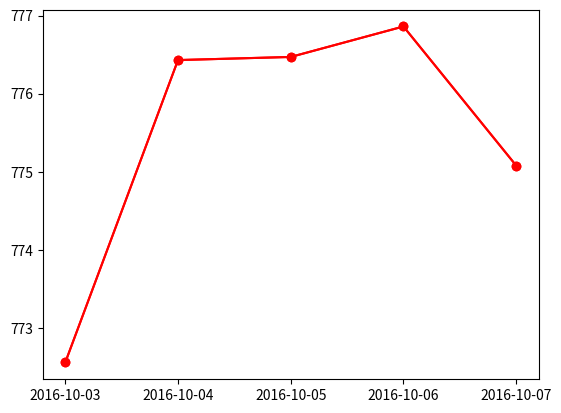

This figure's Python source:
import datetime as DT
from matplotlib import pyplot as plt
from matplotlib.dates import date2num

data = [(DT.datetime.strptime('2016-10-03', "%Y-%m-%d"), 772.559998),
        (DT.datetime.strptime('2016-10-04', "%Y-%m-%d"), 776.429993),
        (DT.datetime.strptime('2016-10-05', "%Y-%m-%d"), 776.469971),
        (DT.datetime.strptime('2016-10-06', "%Y-%m-%d"), 776.859985),
        (DT.datetime.strptime('2016-10-07', "%Y-%m-%d"), 775.080017 )]

x = [date2num(date) for (date, value) in data]
y = [value for (date, value) in data]

fig = plt.figure()

graph = fig.add_subplot(111)

import datetime as DT
from matplotlib import pyplot as plt
from matplotlib.dates import date2num

data = [(DT.datetime.strptime('2016-10-03', "%Y-%m-%d"), 772.559998),
        (DT.datetime.strptime('2016-10-04', "%Y-%m-%d"), 776.429993),
        (DT.datetime.strptime('2016-10-05', "%Y-%m-%d"), 776.469971),
        (DT.datetime.strptime('2016-10-06', "%Y-%m-%d"), 776.859985),
        (DT.datetime.strptime('2016-10-07', "%Y-%m-%d"), 775.080017 )]

x = [date2num(date) for (date, value) in data]
y = [value for (date, value) in data]

fig = plt.figure()

graph = fig.add_subplot(111)


graph.plot(x,y,'r-o')
graph.set_xticks(x)


graph.set_xticklabels(
        [date.strftime("%Y-%m-%d") for (date, value) in data]
        )
plt.show()
graph.plot(x,y,'r-o')
graph.set_xticks(x)


graph.set_xticklabels(
        [date.strftime("%Y-%m-%d") for (date, value) in data]
        )
plt.show()